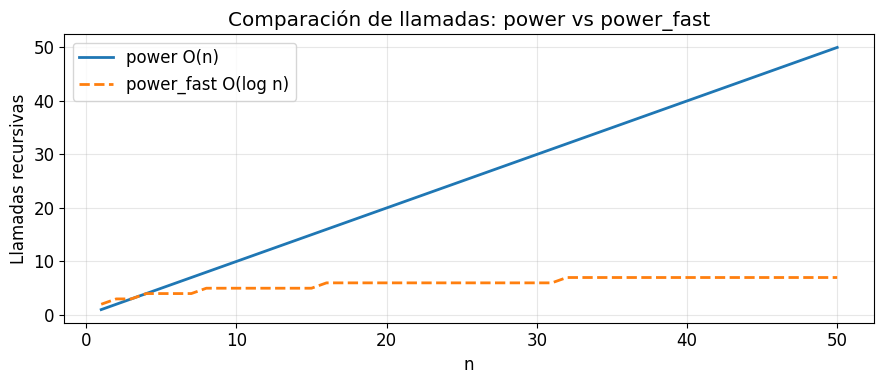

This chart was generated by the following Python code:
# Librerías estándar de Python
import sys
import time
import math
from typing import List, Optional, Any, Union

# Librerías para visualización y análisis
import matplotlib.pyplot as plt
import numpy as np

# Configuración de matplotlib
plt.style.use('default')
plt.rcParams['figure.figsize'] = (10, 6)
plt.rcParams['font.size'] = 12

print(f"Python version: {sys.version}")
print(f"Entorno configurado correctamente ✅")

# ─────────────────────────────────────────────────────────────
# Ejemplo 1: Factorial — iterativo vs recursivo
# n! = n * (n-1) * ... * 2 * 1  con  0! = 1
# ─────────────────────────────────────────────────────────────

def factorial_iterativo(n: int) -> int:
    """Complejidad: O(n) tiempo, O(1) espacio."""
    resultado = 1
    for k in range(2, n + 1):
        resultado *= k
    return resultado

def factorial_recursivo(n: int) -> int:
    """
    Caso base:    n == 0 → devuelve 1
    Caso recursivo: n > 0 → devuelve n * factorial(n-1)
    Complejidad: O(n) tiempo, O(n) espacio (pilas de llamadas)
    """
    if n == 0:           # ← caso base
        return 1
    return n * factorial_recursivo(n - 1)   # ← caso recursivo

# Demostración
print("Factorial iterativo vs recursivo")
print("─" * 40)
for n in range(8):
    iter_val = factorial_iterativo(n)
    rec_val  = factorial_recursivo(n)
    match = "✅" if iter_val == rec_val else "❌"
    print(f"  {n}! = {rec_val:>6}   {match}")

# Tests rápidos con assert
assert factorial_recursivo(0) == 1
assert factorial_recursivo(5) == 120
assert factorial_recursivo(10) == 3628800
print("\nTodos los asserts pasaron ✅")


# ─────────────────────────────────────────────────────────────
# Demostración de la pila de llamadas con decorador de traza
# ─────────────────────────────────────────────────────────────
import sys

def trazar(func):
    """Decorador que imprime cada llamada y retorno."""
    nivel = [0]
    def wrapper(*args):
        indent = "  " * nivel[0]
        print(f"{indent}→ {func.__name__}({', '.join(map(str, args))})")
        nivel[0] += 1
        result = func(*args)
        nivel[0] -= 1
        print(f"{indent}← {func.__name__}({', '.join(map(str, args))}) = {result}")
        return result
    return wrapper

@trazar
def factorial_trazado(n):
    if n == 0:
        return 1
    return n * factorial_trazado(n - 1)

print("Traza de factorial_trazado(4):")
print("─" * 40)
resultado = factorial_trazado(4)
print(f"\nResultado final: {resultado}")

print(f"\nLímite de recursión actual: {sys.getrecursionlimit()}")


# ─────────────────────────────────────────────────────────────
# Potencia entera: O(n) vs O(log n)
# ─────────────────────────────────────────────────────────────

def power(x: float, n: int) -> float:
    """Potencia recursiva simple. O(n) tiempo, O(n) espacio."""
    if n == 0:
        return 1
    return x * power(x, n - 1)

def power_fast(x: float, n: int) -> float:
    """
    Potencia recursiva rápida (divide y conquista).
    T(n) = T(n/2) + O(1)  →  O(log n) tiempo, O(log n) espacio.
    """
    if n == 0:
        return 1
    parcial = power_fast(x, n // 2)
    resultado = parcial * parcial
    if n % 2 == 1:           # n impar: un factor extra
        resultado *= x
    return resultado

# Suma de los primeros n enteros: 1 + 2 + ... + n
def suma_enteros(n: int) -> int:
    """Caso base: n == 0. Caso recursivo: n + suma(n-1). O(n)."""
    if n == 0:
        return 0
    return n + suma_enteros(n - 1)

# Suma de dígitos
def suma_digitos(n: int) -> int:
    """Devuelve la suma de los dígitos de n >= 0. O(log n)."""
    if n < 10:
        return n
    return n % 10 + suma_digitos(n // 10)

# Demostración y validación
print("Potencia rápida:")
for base, exp in [(2, 10), (3, 5), (10, 6)]:
    rápido = power_fast(base, exp)
    lento  = power(base, exp)
    print(f"  {base}^{exp} = {rápido}   ({'✅' if rápido == lento else '❌'})")

print("\nSuma de enteros:")
for n in [0, 1, 5, 10]:
    fórmula = n * (n + 1) // 2
    print(f"  suma({n}) = {suma_enteros(n)}   (fórmula: {fórmula}) {'✅' if suma_enteros(n) == fórmula else '❌'}")

print("\nSuma de dígitos:")
for n in [0, 9, 123, 4567]:
    print(f"  suma_digitos({n}) = {suma_digitos(n)}")

# Asserts
assert power_fast(2, 10) == 1024
assert suma_enteros(10) == 55
assert suma_digitos(4567) == 22
print("\nTodos los asserts pasaron ✅")


# ─────────────────────────────────────────────────────────────
# Comparación de tiempos: O(n) vs O(log n) en potencia
# ─────────────────────────────────────────────────────────────
import time

def medir(func, *args, repeticiones=1000):
    t0 = time.perf_counter()
    for _ in range(repeticiones):
        func(*args)
    return (time.perf_counter() - t0) / repeticiones * 1e6  # µs

ns = [10, 100, 500]
print(f"{'n':>6} | {'power O(n) µs':>14} | {'power_fast O(log n) µs':>22}")
print("-" * 50)
for n in ns:
    t_lento = medir(power, 2, n)
    t_rapido = medir(power_fast, 2, n)
    print(f"{n:>6} | {t_lento:>14.3f} | {t_rapido:>22.3f}")


# ─────────────────────────────────────────────────────────────
# Clase RecursionTrace — instrumento pedagógico para tracing
# ─────────────────────────────────────────────────────────────

class RecursionTrace:
    """
    Wrapper que traza automáticamente llamadas recursivas.

    Uso:
        @RecursionTrace.decorar
        def mi_funcion(n): ...

    Atributos:
        max_depth: profundidad máxima observada
        call_count: número total de llamadas
    """

    def __init__(self, func):
        self.func = func
        self._depth = 0
        self.max_depth = 0
        self.call_count = 0

    def __call__(self, *args):
        self._depth += 1
        self.call_count += 1
        self.max_depth = max(self.max_depth, self._depth)
        indent = "  " * (self._depth - 1)
        print(f"{indent}→ {self.func.__name__}({', '.join(map(str, args))})")
        result = self.func(*args)
        print(f"{indent}← {result}")
        self._depth -= 1
        return result

    @staticmethod
    def decorar(func):
        return RecursionTrace(func)

# Ejemplo de uso: factorial trazado con la clase
@RecursionTrace.decorar
def fact(n):
    if n == 0:
        return 1
    return n * fact(n - 1)

print("Traza completa de fact(5):")
print("─" * 35)
val = fact(5)
print(f"\nResultado: {val}")
print(f"Profundidad máxima: {fact.max_depth}")
print(f"Llamadas totales:   {fact.call_count}")


# Mini autoevaluación: ¿qué devuelve cada llamada?
# Antes de ejecutar, piensa en el resultado

def misterio(n):
    if n <= 0:
        return 0
    return n + misterio(n - 2)

# ¿Qué hace misterio? ¿Es par o impar dependiente?
for n in range(7):
    print(f"  misterio({n}) = {misterio(n)}")

print()
print("💭 Pregunta: ¿qué calcula misterio(n)?")
print("   (Observa el patrón: 0,1,2,4,6,9,12,...)")


# Visualización: número de llamadas de power vs power_fast
import math

ns_plot = list(range(1, 51))
llamadas_lento  = [n for n in ns_plot]
llamadas_rapido = [math.ceil(math.log2(n + 1)) + 1 for n in ns_plot]

print(f"{'n':>4} | {'O(n) llamadas':>14} | {'O(log n) llamadas':>18}")
print("-" * 42)
for n, lento, rapido in zip(ns_plot[::5], llamadas_lento[::5], llamadas_rapido[::5]):
    print(f"{n:>4} | {lento:>14} | {rapido:>18}")

try:
    import matplotlib.pyplot as plt
    plt.figure(figsize=(9, 4))
    plt.plot(ns_plot, llamadas_lento, label='power O(n)', lw=2)
    plt.plot(ns_plot, llamadas_rapido, label='power_fast O(log n)', lw=2, linestyle='--')
    plt.xlabel('n'); plt.ylabel('Llamadas recursivas')
    plt.title('Comparación de llamadas: power vs power_fast')
    plt.legend(); plt.grid(True, alpha=0.3)
    plt.tight_layout(); plt.show()
except ImportError:
    print("(matplotlib no disponible — tabla arriba)")


# ─────────────────────────────────────────────────────────────
# Suite de tests — valida todo lo implementado en este notebook
# ─────────────────────────────────────────────────────────────
import unittest

class TestFundamentosRecursion(unittest.TestCase):

    def test_factorial(self):
        self.assertEqual(factorial_recursivo(0), 1)
        self.assertEqual(factorial_recursivo(1), 1)
        self.assertEqual(factorial_recursivo(5), 120)
        self.assertEqual(factorial_recursivo(10), 3628800)

    def test_factorial_iterativo_igual_recursivo(self):
        for n in range(12):
            self.assertEqual(factorial_iterativo(n), factorial_recursivo(n))

    def test_power(self):
        self.assertEqual(power(2, 0), 1)
        self.assertEqual(power(2, 10), 1024)
        self.assertAlmostEqual(power(1.5, 4), 5.0625)

    def test_power_fast_same_as_power(self):
        for base in [2, 3, 5]:
            for exp in range(15):
                self.assertEqual(power(base, exp), power_fast(base, exp))

    def test_suma_enteros(self):
        self.assertEqual(suma_enteros(0), 0)
        self.assertEqual(suma_enteros(10), 55)
        self.assertEqual(suma_enteros(100), 5050)

    def test_suma_digitos(self):
        self.assertEqual(suma_digitos(0), 0)
        self.assertEqual(suma_digitos(9), 9)
        self.assertEqual(suma_digitos(123), 6)
        self.assertEqual(suma_digitos(9999), 36)

runner = unittest.TextTestRunner(verbosity=2)
suite  = unittest.TestLoader().loadTestsFromTestCase(TestFundamentosRecursion)
runner.run(suite)
